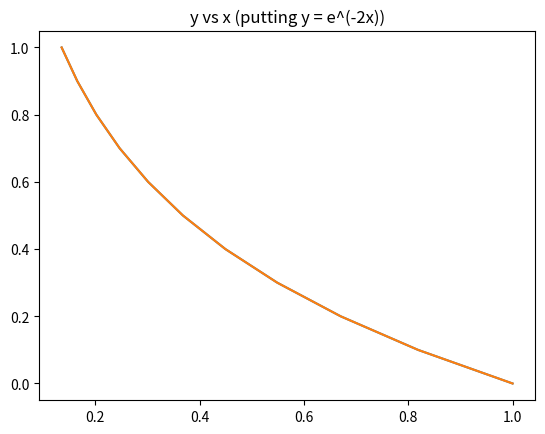
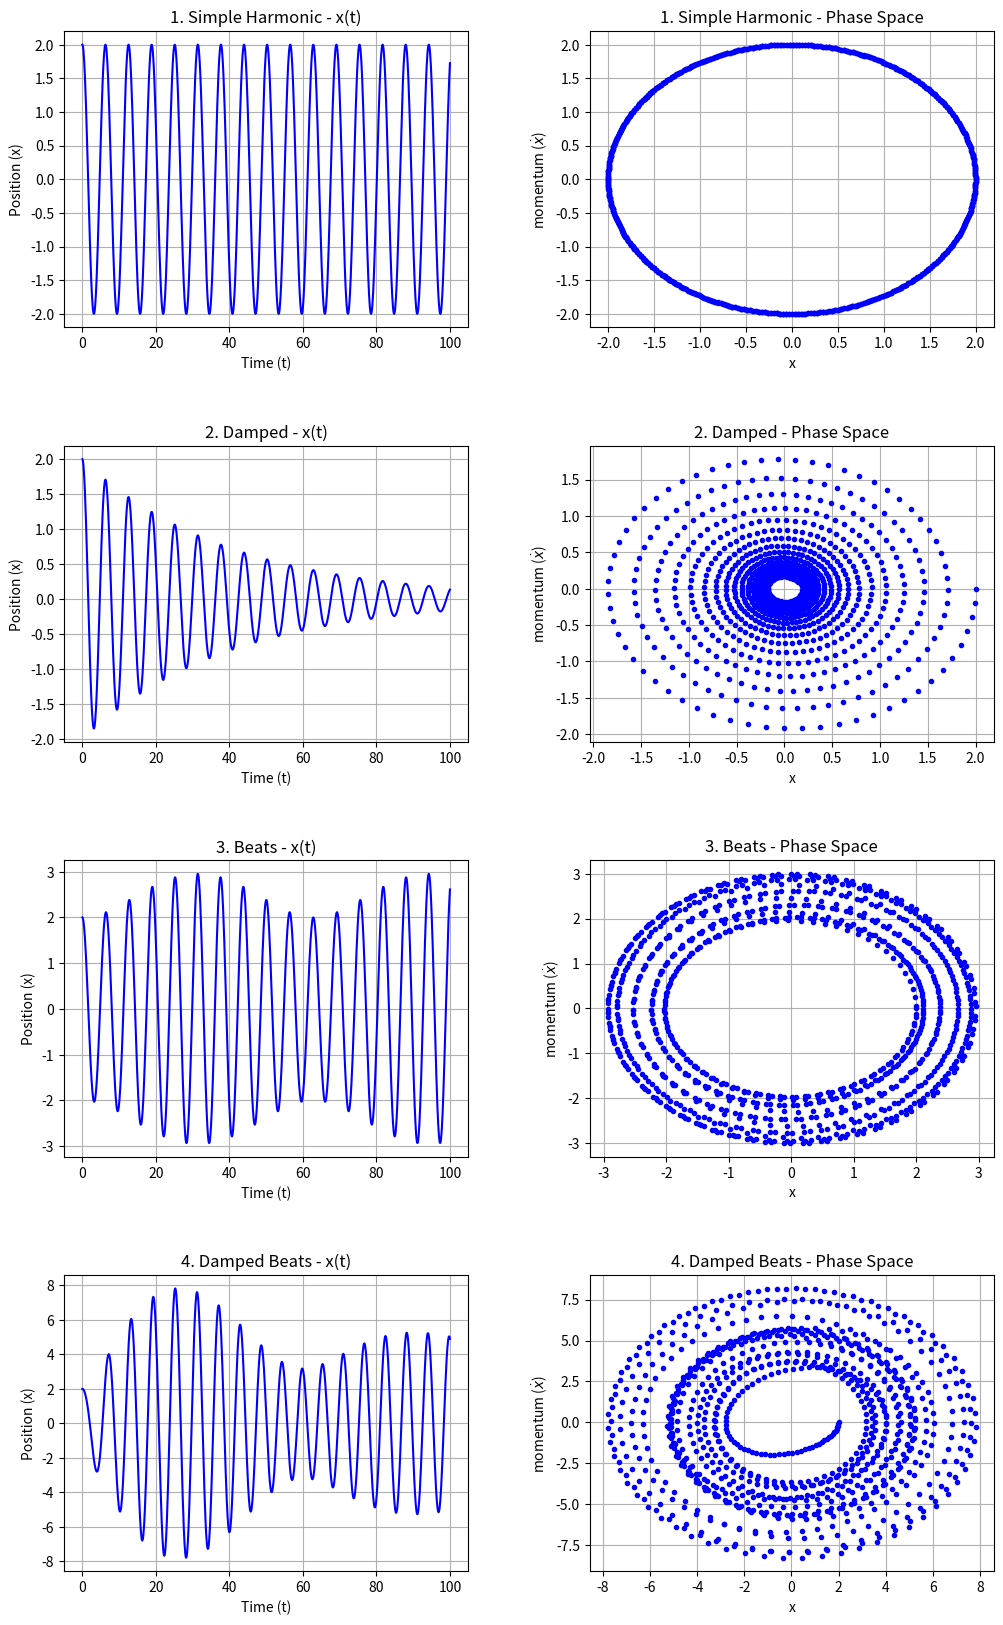
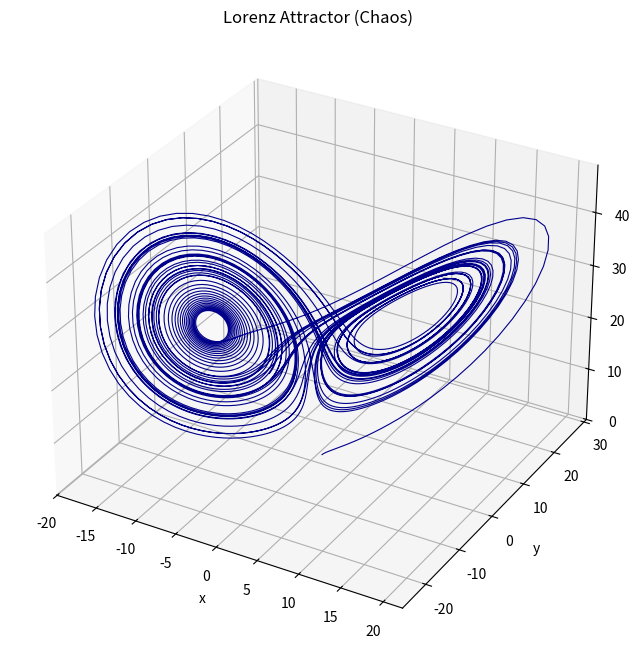

Generate these figures, in order, with matplotlib:
import numpy as np
import matplotlib.pyplot as plt

def rk4(f, y0, t0, tf, h):
    """
    Solves a first-order ordinary differential equation or a system of them
    using the 4th-order Runge-Kutta (RK4) method.

    The ODE is expected to be in the form dy/dt = f(t, y).

    Args:
        f (callable): The function defining the ODE system, f(t, y).
                      It must return an array-like object of the same shape as y.
        y0 (float or array-like): The initial condition(s) for y at time t0.
        t0 (float): The starting time.
        tf (float): The ending time.
        h (float): The step size for the integration.

    Returns:
        tuple: A tuple containing:
            - t_points (numpy.ndarray): Array of time points.
            - y_points (numpy.ndarray): Array of solution values for y at each time point.
                                        If y is a vector, this will be a 2D array
                                        where each row corresponds to a time point.
    """
    # Generate time points
    t_points = np.arange(t0, tf + h, h)
    n_steps = len(t_points)

    # Ensure y0 is a numpy array for consistent operations
    y0 = np.atleast_1d(y0)

    # Initialize array to store the solution
    y_points = np.zeros((n_steps, len(y0)))
    y_points[0] = y0

    # RK4 integration loop
    y = y0
    for i in range(n_steps - 1):
        t = t_points[i]

        k1 = h * f(t, y)
        k2 = h * f(t + 0.5 * h, y + 0.5 * k1)
        k3 = h * f(t + 0.5 * h, y + 0.5 * k2)
        k4 = h * f(t + h, y + k3)

        y = y + (k1 + 2*k2 + 2*k3 + k4) / 6.0
        y_points[i+1] = y

    return t_points, y_points



def f(t,x):
    return -2*x

# rk4
t_points, y_points = rk4(f, 1, 0, 1, 0.1)
# True values
y = np.exp(-2*t_points)


plt.plot(y_points, t_points)
plt.title("y vs x using RK4")

plt.plot(y, t_points)
plt.title("y vs x (putting y = e^(-2x))")

def rk4_coupled_oscillator(f, y1_0, y2_0, t0, tf, h):
    """
    Solves a specific system of two coupled first-order ODEs using RK4.
    The system is expected to be in the form:
    y1' = y2
    y2' = f(t, y1, y2)

    This is a specialized version of the general rk4 solver for this common
    structure, often arising from second-order ODEs.

    Args:
        f (callable): The function defining the second derivative, f(t, y1, y2).
        y1_0 (float): The initial condition for y1 at time t0.
        y2_0 (float): The initial condition for y2 at time t0.
        t0 (float): The starting time.
        tf (float): The ending time.
        h (float): The step size for the integration.

    Returns:
        tuple: A tuple containing:
            - t_points (numpy.ndarray): Array of time points.
            - y_points (numpy.ndarray): 2D array of solution values. Column 0 is y1,
                                        column 1 is y2.
    """
    
    t_points = np.arange(t0, tf + h, h)
    n_steps = len(t_points)

    y_points = np.zeros((n_steps, 2))
    y_points[0] = [y1_0, y2_0]

    y1, y2 = y1_0, y2_0

    for i in range(n_steps - 1):
        t = t_points[i]

        # Calculate k and l coefficients for y1 and y2 respectively
        k1 = h * y2
        l1 = h * f(t, y1, y2)

        k2 = h * (y2 + 0.5 * l1)
        l2 = h * f(t + 0.5 * h, y1 + 0.5 * k1, y2 + 0.5 * l1)

        k3 = h * (y2 + 0.5 * l2)
        l3 = h * f(t + 0.5 * h, y1 + 0.5 * k2, y2 + 0.5 * l2)

        k4 = h * (y2 + l3)
        l4 = h * f(t + h, y1 + k3, y2 + l3)

        # Update y1 and y2
        y1 = y1 + (k1 + 2*k2 + 2*k3 + k4) / 6.0
        y2 = y2 + (l1 + 2*l2 + 2*l3 + l4) / 6.0

        y_points[i+1] = [y1, y2]

    return t_points, y_points

# --- 2. Physics Definition ---
def create_derivative_func(gamma, F0, omega):
    # Returns the function for acceleration: x'' = F0*cos(wt) - gamma*x' - x
    def f(t, x, v):
        return F0 * np.cos(omega * t) - gamma * v - x
    return f

# The 4 Cases from the prompt
cases = [
    # Case 1: Simple Harmonic (No damping, No drive)
    {"label": "1. Simple Harmonic", "gamma": 0.0,  "F0": 0.0, "omega": 0.0},
    
    # Case 2: Damped (Damping, No drive)
    {"label": "2. Damped",          "gamma": 0.05, "F0": 0.0, "omega": 0.0},
    
    # Case 3: Beats (No damping, Off-resonance drive)
    {"label": "3. Beats",           "gamma": 0.0,  "F0": 0.1, "omega": 1.1},
    
    # Case 4: Damped Beats (Damping, Off-resonance drive)
    # Note: We assume omega=1.1 to generate the 'Beats' described in the text
    {"label": "4. Damped Beats",    "gamma": 0.05, "F0": 1.0, "omega": 1.1} 
]

# Simulation Parameters
t0, tf, h = 0, 100, 0.1

# Initial Conditions
# We start with x=2 to ensure the undriven cases (1 & 2) have energy to move.
# For driven cases, this represents the initial displacement.
x0 = 2.0 
v0 = 0.0 

# --- 3. Plotting ---
fig, axes = plt.subplots(4, 2, figsize=(12, 20))
plt.subplots_adjust(hspace=0.4, wspace=0.3)

for i, params in enumerate(cases):
    # Setup physics for this specific case
    f_ode = create_derivative_func(params["gamma"], params["F0"], params["omega"])
    
    # Solve
    t_data, y_data = rk4_coupled_oscillator(f_ode, x0, v0, t0, tf, h)
    
    x_val = y_data[:, 0]
    v_val = y_data[:, 1]
    
    # --- Left Column: Time Domain (x vs t) ---
    ax_time = axes[i, 0]
    ax_time.plot(t_data, x_val, 'b-') # Standard line plot for time series
    ax_time.set_title(f"{params['label']} - x(t)")
    ax_time.set_xlabel("Time (t)")
    ax_time.set_ylabel("Position (x)")
    ax_time.grid(True)
    
    # --- Right Column: Phase Space (v vs x) ---
    ax_phase = axes[i, 1]
    
    # STYLE MATCHING: Using blue dots ('bo') with small marker size
    ax_phase.plot(x_val, v_val, 'bo', markersize=3) 
    
    ax_phase.set_title(f"{params['label']} - Phase Space")
    ax_phase.set_xlabel("x")
    # Updated label to match your screenshot
    ax_phase.set_ylabel(r"momentum ($\dot{x}$)") 
    ax_phase.grid(True)

plt.show()

import matplotlib.pyplot as plt

# --- 1. Generic RK4 Solver (Vectorized) ---
def rk4_solve_system(f, y0, t0, tf, h):
    """
    General RK4 solver for a system of ODEs.
    y0: Initial state vector (can be 1D, 2D, 3D, etc.)
    """
    t_points = np.arange(t0, tf + h, h)
    n_steps = len(t_points)
    
    # y_points will be an array of shape (n_steps, number_of_variables)
    y_points = np.zeros((n_steps, len(y0)))
    y_points[0] = y0
    
    y = np.array(y0)
    
    for i in range(n_steps - 1):
        t = t_points[i]
        
        # Calculate slopes (k1, k2, k3, k4 will be vectors)
        k1 = h * f(t, y)
        k2 = h * f(t + 0.5 * h, y + 0.5 * k1)
        k3 = h * f(t + 0.5 * h, y + 0.5 * k2)
        k4 = h * f(t + h, y + k3)
        
        y = y + (k1 + 2*k2 + 2*k3 + k4) / 6.0
        y_points[i+1] = y
        
    return t_points, y_points

# --- 2. Define the Lorenz Equations ---
def lorenz_deriv(t, state):
    """
    Computes the derivatives for the Lorenz system.
    state: array [x, y, z]
    Returns: array [x', y', z']
    """
    x, y, z = state
    
    # Parameters given in the slide
    sigma = 10.0
    rho   = 28.0
    beta  = 8.0 / 3.0
    
    # Equations from the slide
    dxdt = sigma * (y - x)
    dydt = x * (rho - z) - y
    dzdt = x * y - beta * z
    
    return np.array([dxdt, dydt, dzdt])

# --- 3. Setup and Solve ---
# Initial conditions: (x, y, z) = (1, 1, 1)
y0 = [1.0, 1.0, 1.0]

# Time settings: Integrate up to t=50
t0 = 0
tf = 50
h  = 0.01  # Step size (needs to be small for chaotic systems)

# Run the solver
t_points, solution = rk4_solve_system(lorenz_deriv, y0, t0, tf, h)

# Extract x, y, z for plotting
x_vals = solution[:, 0]
y_vals = solution[:, 1]
z_vals = solution[:, 2]

# --- 4. Plot in 3D ---
fig = plt.figure(figsize=(10, 8))
ax = fig.add_subplot(projection='3d')

ax.plot(x_vals, y_vals, z_vals, lw=0.8, color='darkblue')

ax.set_title("Lorenz Attractor (Chaos)")
ax.set_xlabel("x")
ax.set_ylabel("y")
ax.set_zlabel("z")

# Show the plot
plt.show()

